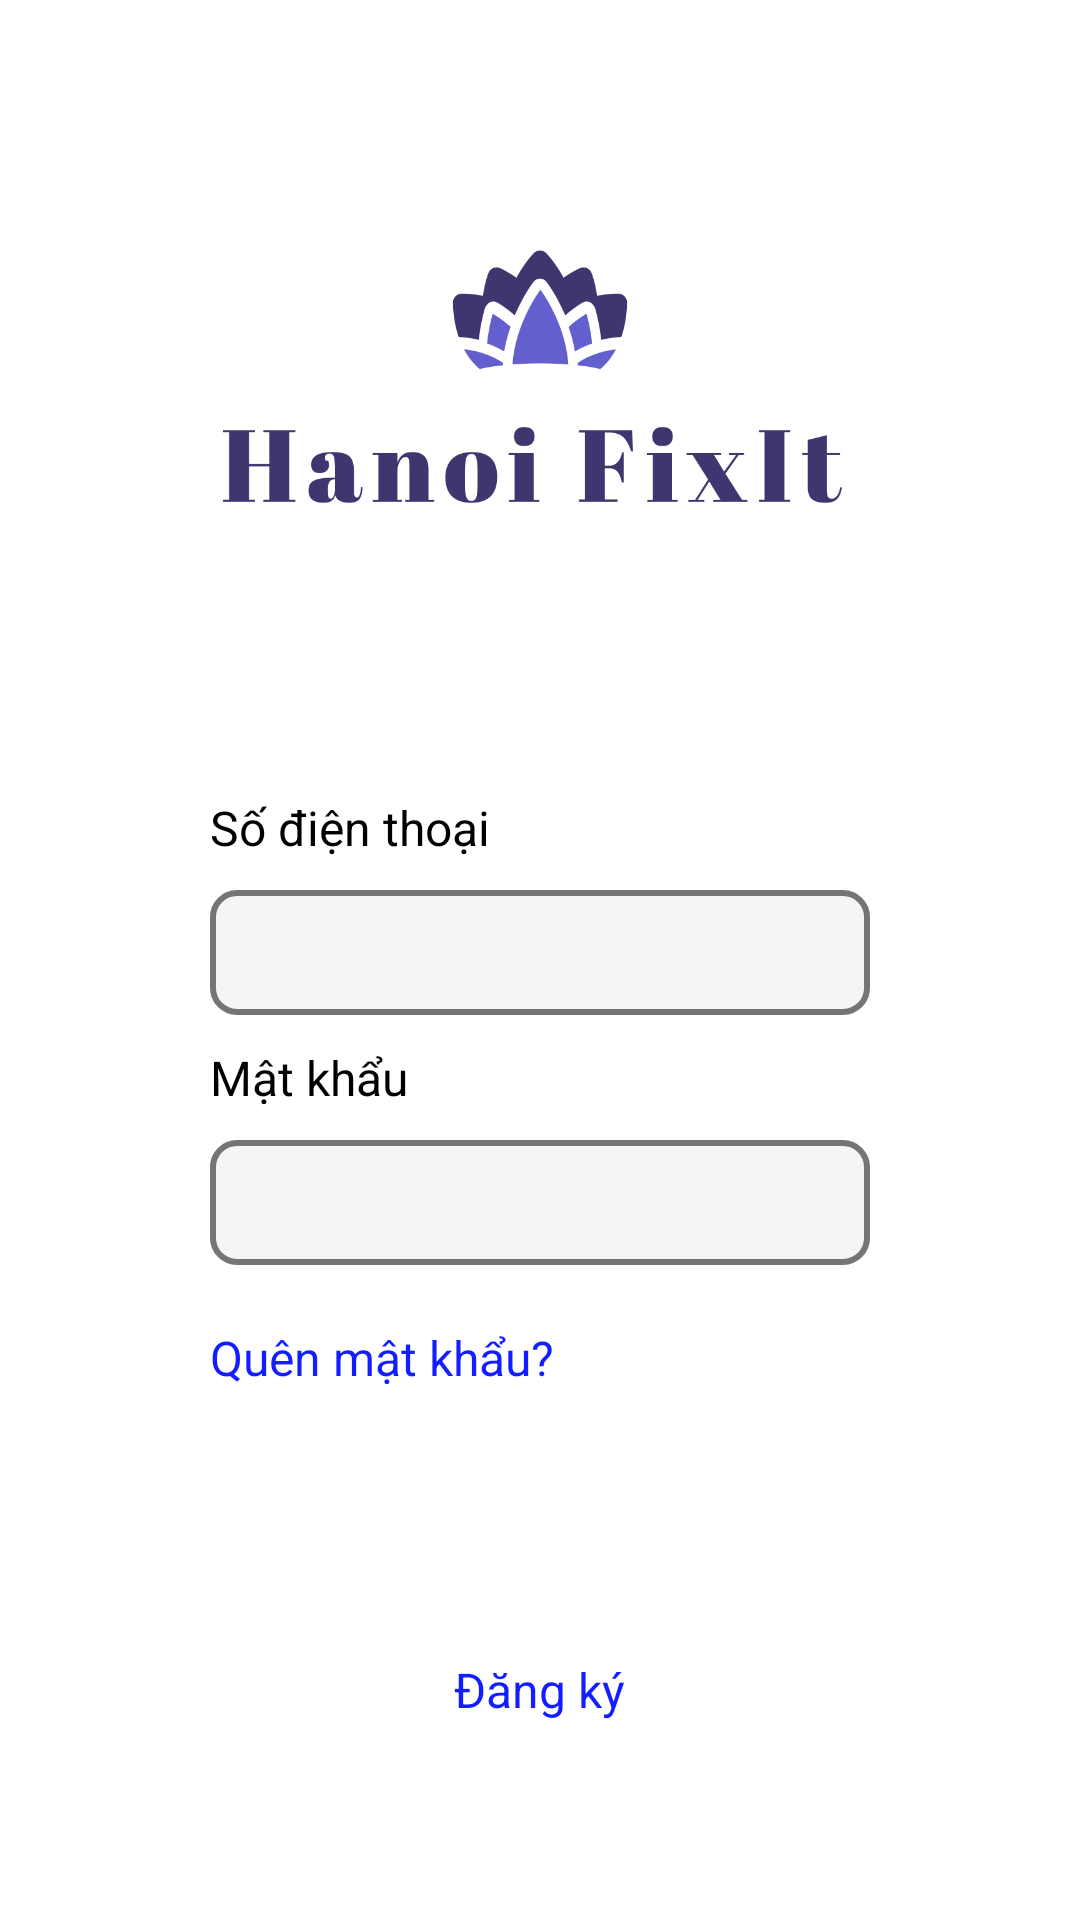

The Android layout XML behind this screen, and the referenced resources:
<!-- AndroidManifest.xml: application theme Theme.HanoiFixlt -->
<!-- res/layout/activity_login.xml -->
<?xml version="1.0" encoding="utf-8"?>
<LinearLayout xmlns:android="http://schemas.android.com/apk/res/android"
    xmlns:app="http://schemas.android.com/apk/res-auto"
    xmlns:tools="http://schemas.android.com/tools"
    android:id="@+id/main"
    android:layout_width="match_parent"
    android:layout_height="match_parent"
    android:orientation="vertical"
    android:background="@color/white"
    tools:context=".activity.Login">

    <ImageView
        android:id="@+id/logoLogin"
        android:src="@drawable/logo"
        android:layout_width="250dp"
        android:layout_height="250dp"
        android:layout_marginTop="15dp"
        android:layout_gravity="center"/>


    <TextView
        android:id="@+id/txtErrorLogin"
        android:layout_width="match_parent"
        android:layout_height="wrap_content"
        android:layout_marginTop="40dp"
        android:layout_marginStart="70dp"
        android:layout_marginEnd="70dp"
        android:text="Số điện thoại hoặc mật khẩu sai"
        android:textColor="#FF0000"
        android:textSize="16sp"
        android:visibility="gone"/>


    
    <TextView
        android:id="@+id/txtPhoneLogin"
        android:layout_width="match_parent"
        android:layout_height="wrap_content"
        android:layout_marginStart="70dp"
        android:layout_marginEnd="70dp"
        android:text="Số điện thoại"
        android:textColor="@color/black"
        android:textSize="16sp" />

    <EditText
        android:id="@+id/edtPhoneLogin"
        android:layout_width="match_parent"
        android:layout_height="wrap_content"
        android:layout_marginStart="70dp"
        android:layout_marginEnd="70dp"
        android:layout_marginTop="10dp"
        android:background="@drawable/edittext_edit"
        android:textSize="16dp"
        android:inputType="phone"
        android:padding="10dp" />

    
    <TextView
        android:id="@+id/txtPasswordLogin"
        android:layout_width="match_parent"
        android:layout_height="wrap_content"
        android:layout_marginStart="70dp"
        android:layout_marginEnd="70dp"
        android:layout_marginTop="10dp"
        android:text="Mật khẩu"
        android:textColor="@color/black"
        android:textSize="16sp" />

    <EditText
        android:id="@+id/edtPasswordLogin"
        android:inputType="textPassword"
        android:padding="10dp"
        android:layout_marginStart="70dp"
        android:layout_marginEnd="70dp"
        android:layout_marginTop="10dp"
        android:textSize="16dp"
        android:background="@drawable/edittext_edit"
        android:layout_width="match_parent"
        android:layout_height="wrap_content" />

    
    <TextView
        android:id="@+id/txtForgotLogin"
        android:text="Quên mật khẩu?"
        android:textColor="#121EFF"
        android:layout_marginBottom="16dp"
        android:layout_gravity="start"
        android:textSize="16dp"
        android:layout_marginStart="70dp"
        android:layout_marginTop="20dp"
        android:layout_width="wrap_content"
        android:layout_height="wrap_content" />

    
    <Button
        android:id="@+id/btnLoginLogin"
        android:text="Đăng nhập"
        android:textColor="@android:color/white"
        android:backgroundTint="@color/blue"
        android:layout_marginStart="70dp"
        android:background="@drawable/button_edit"
        android:layout_marginEnd="70dp"
        android:textSize="16dp"
        android:textAllCaps="false"
        android:layout_gravity="center"
        android:layout_width="match_parent"
        android:layout_height="wrap_content" />

    
    <TextView
        android:id="@+id/tvRegisterLogin"
        android:text="Đăng ký"
        android:textColor="@color/blue"
        android:textSize="16dp"
        android:layout_gravity="center"
        android:layout_marginTop="25dp"
        android:layout_width="wrap_content"
        android:layout_height="wrap_content" />

</LinearLayout>
<!-- resources referenced by this layout -->
<resources>
  <color name="black">#FF000000</color>
  <color name="blue">#121EFF</color>
  <color name="white">#FFFFFFFF</color>
  <!-- drawable edittext_edit (drawable) -->
  <?xml version="1.0" encoding="utf-8"?>
  <shape xmlns:android="http://schemas.android.com/apk/res/android"
      android:shape="rectangle">
  
      
      <solid android:color="#F5F5F5" /> 
  
      
      <stroke
          android:width="2dp"
          android:color="#757575" /> 
  
      
      <corners android:radius="8dp" />
  </shape>
  <!-- drawable logo: png bitmap (drawable, 38792 bytes) -->
  <style name="Theme.HanoiFixlt" parent="Base.Theme.HanoiFixlt" />
  <style name="Base.Theme.HanoiFixlt" parent="Theme.AppCompat.DayNight.DarkActionBar">
          
          
  
          
          <item name="tabPadding">0dp</item>
          <item name="tabPaddingStart">0dp</item>
          <item name="tabPaddingEnd">0dp</item>
          <item name="tabPaddingTop">0dp</item>
          <item name="tabPaddingBottom">0dp</item>
          <item name="android:minHeight">0dp</item>
      </style>
</resources>
